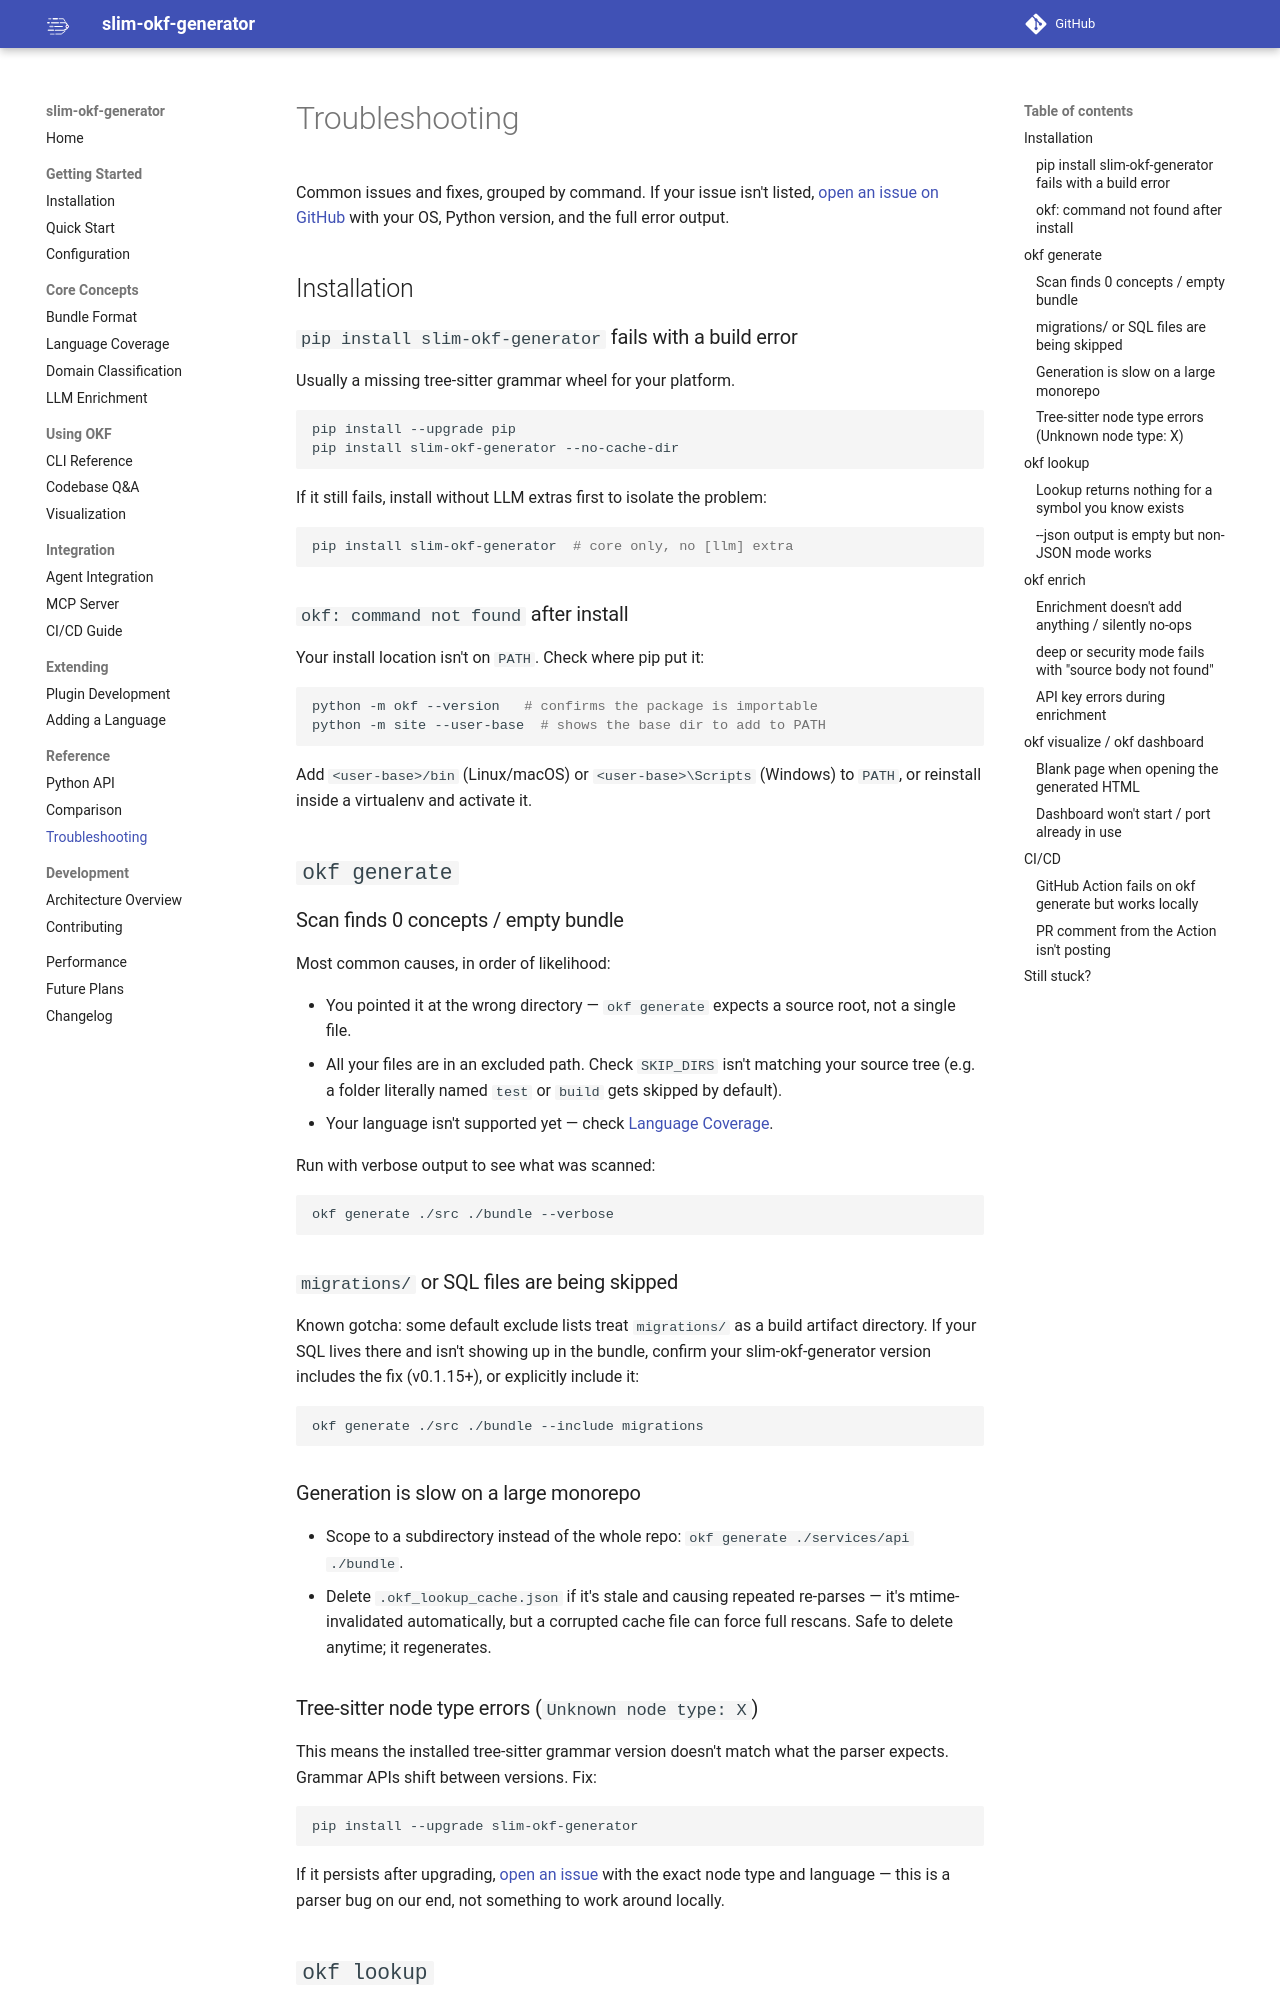

repository: wutianchen/proxy-brain · page: troubleshooting/index.html · generator: mkdocs

# Troubleshooting

Common issues and fixes, grouped by command. If your issue isn't listed, [open an issue on GitHub](https://github.com/wutianchen/slim-okf-generator/issues) with your OS, Python version, and the full error output.

## Installation

### `pip install slim-okf-generator` fails with a build error

Usually a missing tree-sitter grammar wheel for your platform.

```bash
pip install --upgrade pip
pip install slim-okf-generator --no-cache-dir
```

If it still fails, install without LLM extras first to isolate the problem:

```bash
pip install slim-okf-generator  # core only, no [llm] extra
```

### `okf: command not found` after install

Your install location isn't on `PATH`. Check where pip put it:

```bash
python -m okf --version   # confirms the package is importable
python -m site --user-base  # shows the base dir to add to PATH
```

Add `<user-base>/bin` (Linux/macOS) or `<user-base>\Scripts` (Windows) to `PATH`, or reinstall inside a virtualenv and activate it.

## `okf generate`

### Scan finds 0 concepts / empty bundle

Most common causes, in order of likelihood:

- You pointed it at the wrong directory — `okf generate` expects a source root, not a single file.
- All your files are in an excluded path. Check `SKIP_DIRS` isn't matching your source tree (e.g. a folder literally named `test` or `build` gets skipped by default).
- Your language isn't supported yet — check [Language Coverage](user-guide/languages.md).

Run with verbose output to see what was scanned:

```bash
okf generate ./src ./bundle --verbose
```

### `migrations/` or SQL files are being skipped

Known gotcha: some default exclude lists treat `migrations/` as a build artifact directory. If your SQL lives there and isn't showing up in the bundle, confirm your slim-okf-generator version includes the fix (v0.1.15+), or explicitly include it:

```bash
okf generate ./src ./bundle --include migrations
```

### Generation is slow on a large monorepo

- Scope to a subdirectory instead of the whole repo: `okf generate ./services/api ./bundle`.
- Delete `.okf_lookup_cache.json` if it's stale and causing repeated re-parses — it's mtime-invalidated automatically, but a corrupted cache file can force full rescans. Safe to delete anytime; it regenerates.
